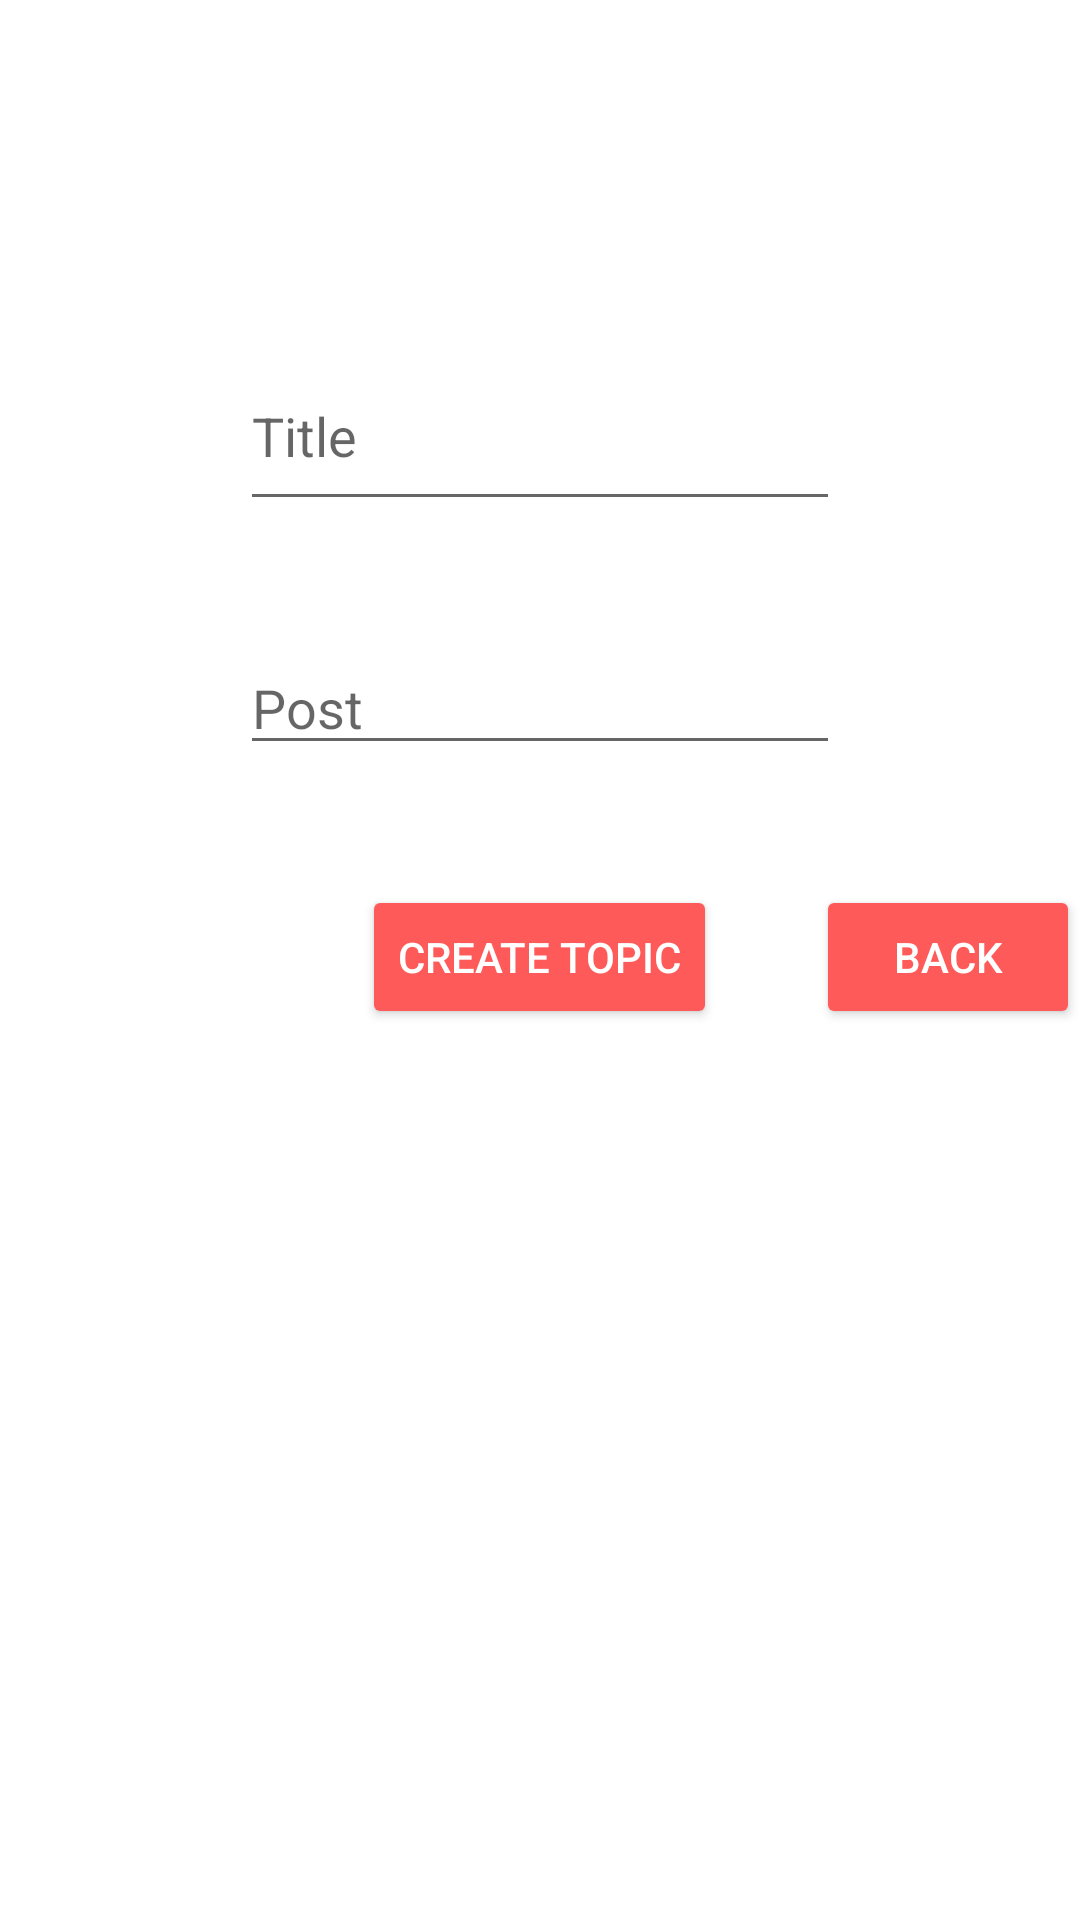

Write the Android layout XML for this screen, with the resource values it uses.
<!-- AndroidManifest.xml: application theme AppTheme -->
<!-- res/layout/fragment_new.xml -->
<?xml version="1.0" encoding="utf-8"?>
<LinearLayout
    xmlns:android="http://schemas.android.com/apk/res/android"
    android:layout_height="match_parent"
    android:layout_width="match_parent"
    android:id="@+id/newLayout"
    android:background="#FFFFFF">

    <ScrollView
        android:layout_height="match_parent"
        android:layout_width="match_parent">

        <RelativeLayout
            xmlns:android="http://schemas.android.com/apk/res/android" android:layout_width="match_parent"
            android:layout_height="wrap_content"
            android:background="#FFFFFF">

            <TextView
                android:layout_width="wrap_content"
                android:layout_height="wrap_content"
                android:layout_centerHorizontal="true"
                android:textSize="25sp"
                android:text="@string/create_a_new_topic"
                android:layout_marginTop="40dp"
                android:id="@+id/textNew"/>

            <EditText
                android:layout_width="200dp"
                android:layout_height="60dp"
                android:hint="@string/title"
                android:id="@+id/newTitle"
                android:layout_below="@id/textNew"
                android:layout_marginTop="40dp"
                android:layout_centerHorizontal="true"/>

            <EditText
                android:layout_width="200dp"
                android:layout_height="wrap_content"
                android:hint="@string/post"
                android:id="@+id/firstPost"
                android:layout_below="@id/newTitle"
                android:layout_marginTop="40dp"
                android:layout_centerHorizontal="true"/>

            <Button
                android:layout_width="wrap_content"
                android:layout_height="wrap_content"
                android:text="@string/create_topic"
                android:id="@+id/toTopic"
                android:layout_below="@id/firstPost"
                android:layout_marginTop="40dp"
                android:layout_centerHorizontal="true"/>

            <Button
                android:layout_width="wrap_content"
                android:layout_height="wrap_content"
                android:text="@string/back"
                android:id="@+id/toForum"
                android:layout_alignTop="@id/toTopic"
                android:layout_alignParentRight="true"
                android:layout_alignParentEnd="true" />

        </RelativeLayout>
    </ScrollView>
</LinearLayout>
<!-- resources referenced by this layout -->
<resources>
  <string name="back">Back</string>
  <string name="create_a_new_topic">Create a new Topic</string>
  <string name="create_topic">Create Topic</string>
  <string name="post">Post</string>
  <string name="title">Title</string>
  <style name="AppTheme" parent="Theme.AppCompat.Light.NoActionBar">
          
          <item name="colorPrimary">@color/colorPrimary</item>
          <item name="colorPrimaryDark">@color/colorPrimaryDark</item>
          <item name="colorAccent">@color/colorAccent</item>
          <item name="colorButtonNormal">#FF5A5A</item>
          <item name="android:textColor">#FFFFFF</item>
          <item name="android:cacheColorHint">#FFFFFF</item>
      </style>
  <color name="colorPrimary">#3F51B5</color>
  <color name="colorPrimaryDark">#303F9F</color>
  <color name="colorAccent">#FF0000</color>
</resources>
